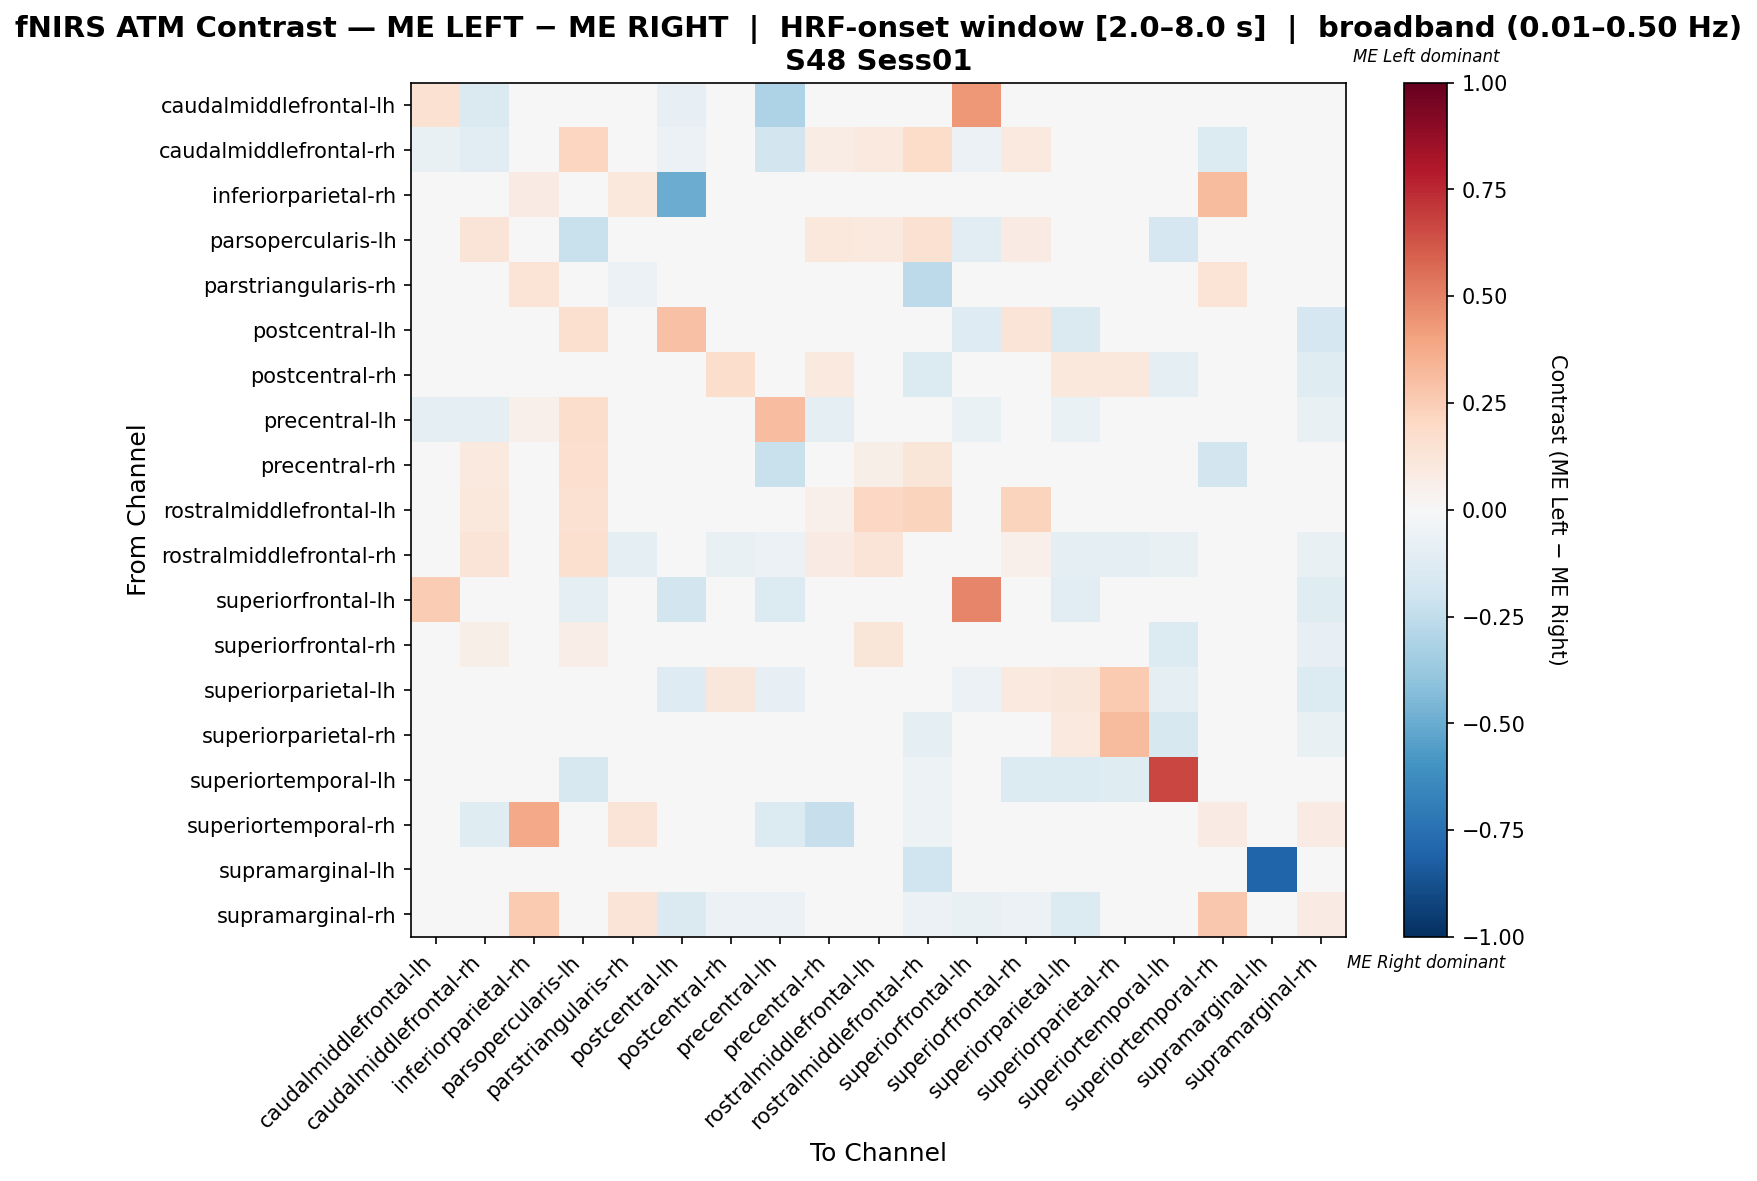

The data file committed next to this chart (first rows):
, caudalmiddlefrontal-lh, caudalmiddlefrontal-rh, inferiorparietal-rh, parsopercularis-lh, parstriangularis-rh, postcentral-lh, postcentral-rh, precentral-lh, precentral-rh, rostralmiddlefrontal-lh, rostralmiddlefrontal-rh, superiorfrontal-lh, superiorfrontal-rh, superiorparietal-lh, superiorparietal-rh, superiortemporal-lh, superiortemporal-rh, supramarginal-lh, supramarginal-rh
caudalmiddlefrontal-lh, 0.1515, -0.1458, 0.0, 0.0, 0.0, -0.08333, 0.0, -0.3125, -0.02083, 0.0, 0.0, 0.4318, 0.0, 0.0, 0.0, 0.0, 0.0, 0.0, -0.02083
caudalmiddlefrontal-rh, -0.07576, -0.1157, 0.0, 0.2152, 0.0, -0.06061, 0.0, -0.1818, 0.07365, 0.1013, 0.1849, -0.06061, 0.1013, 0.0, 0.0, 0.0, -0.1364, 0.0, -0.04545
inferiorparietal-rh, 0.0, 0.01316, 0.08553, 0.0, 0.1053, -0.5, 0.0, 0.0, 0.0, 0.0, 0.0, 0.0, 0.0, 0.0, 0.0, 0.0, 0.3158, 0.0, -0.01974
parsopercularis-lh, 0.0, 0.1327, 0.0, -0.2189, 0.0, 0.02392, -0.01562, 0.01507, 0.1062, 0.09735, 0.1525, -0.1094, 0.08172, -0.04688, 0.0, -0.1719, 0.0, 0.0, -0.04688
parstriangularis-rh, 0.0, 0.0, 0.1364, 0.0, -0.05502, 0.0, 0.0, 0.0, 0.0, 0.0, -0.2632, 0.0, 0.0, 0.0, 0.0, 0.0, 0.1364, 0.0, 0.04545
postcentral-lh, -0.03571, -0.03571, -0.04762, 0.1622, 0.0, 0.2962, -0.0119, -0.02602, 0.0, 0.0, 0.01135, -0.131, 0.1276, -0.1429, 0.0, 0.0, 0.0, 0.0, -0.1667
postcentral-rh, 0.0, 0.0, 0.0, -0.03922, 0.0, -0.03922, 0.1727, -0.03922, 0.09677, 0.0, -0.1373, -0.03922, 0.02404, 0.1082, 0.1082, -0.09804, 0.0, 0.0, -0.1176
precentral-lh, -0.1007, -0.1007, 0.05405, 0.1748, 0.0, 0.0488, -0.007194, 0.3051, -0.1007, 0.0, -0.02158, -0.06475, -0.007194, -0.06475, 0.0, 0.0, -0.04317, 0.0, -0.07194
precentral-rh, -0.04688, 0.09835, 0.0, 0.1647, 0.0, 0.01176, 0.03143, -0.2226, -0.04963, 0.05882, 0.1178, 0.0, 0.0432, 0.0, -0.01562, 0.0, -0.1875, 0.0, -0.00386
rostralmiddlefrontal-lh, 0.0, 0.1034, 0.0, 0.1552, 0.0, 0.03448, 0.0, 0.0, 0.05172, 0.2069, 0.2241, 0.0, 0.2241, 0.0, 0.0, 0.0, 0.0, 0.0, 0.0
rostralmiddlefrontal-rh, 0.0, 0.1281, 0.0, 0.1587, -0.0875, 0.005612, -0.075, -0.0625, 0.08495, 0.1327, 0.02449, -0.025, 0.05306, -0.0875, -0.0875, -0.075, -0.0125, 0.0, -0.075
superiorfrontal-lh, 0.2501, -0.04615, 0.0, -0.09231, 0.0, -0.1846, -0.01538, -0.1385, 0.0, 0.0, -0.01538, 0.4883, -0.01538, -0.1077, 0.0, 0.0, 0.0, 0.0, -0.1231
superiorfrontal-rh, 0.0, 0.06, 0.0, 0.06727, 0.0, 0.04727, -0.04955, -0.02273, 0.01864, 0.12, 0.03909, -0.02273, 0.03136, -0.03636, -0.03636, -0.1364, 0.0, 0.0, -0.07955
superiorparietal-lh, 0.0, 0.0, -0.0198, -0.0198, 0.0, -0.1287, 0.1103, -0.07921, 0.0, 0.0, -0.0396, -0.05941, 0.101, 0.1121, 0.2608, -0.09901, 0.0, 0.0, -0.1386
superiorparietal-rh, 0.0, 0.0, 0.0, -0.01449, 0.0, -0.01449, 0.01752, -0.01449, 0.0, 0.0, -0.1014, -0.01449, -0.03915, 0.09431, 0.3186, -0.1594, 0.0, 0.0, -0.07246
superiortemporal-lh, 0.0, 0.0, 0.0, -0.16, 0.0, 0.0, -0.04, 0.0, 0.0, 0.0, -0.05333, 0.0, -0.1333, -0.1333, -0.12, 0.6667, 0.0, 0.0, -0.02667
superiortemporal-rh, -0.01754, -0.124, 0.377, -0.01754, 0.1311, -0.01754, -0.01754, -0.1404, -0.2281, 0.0, -0.05263, -0.01754, -0.01754, -0.01754, 0.0, 0.0, 0.0811, 0.0, 0.07852
supramarginal-lh, 0.0, 0.0, 0.0, 0.0, 0.0, 0.0, 0.0, 0.0, 0.0, 0.0, -0.2, 0.0, 0.0, 0.0, 0.0, 0.0, 0.0, -0.8, 0.0
supramarginal-rh, -0.01852, -0.03704, 0.2625, -0.01852, 0.129, -0.1481, -0.05556, -0.06033, 0.0, 0.0, -0.05556, -0.07407, -0.05556, -0.1389, -0.0463, -0.03704, 0.2718, 0.0, 0.08214
